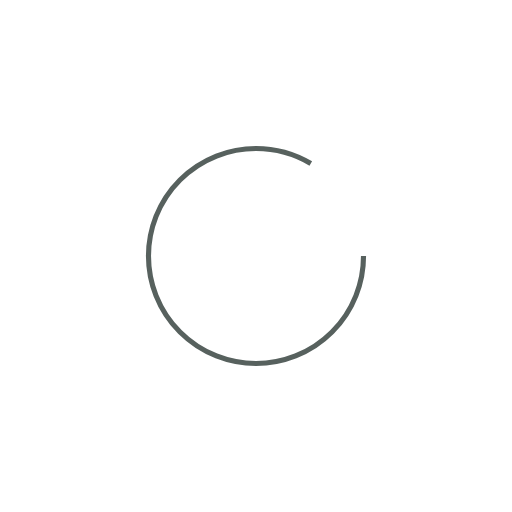
t = 0.00 s
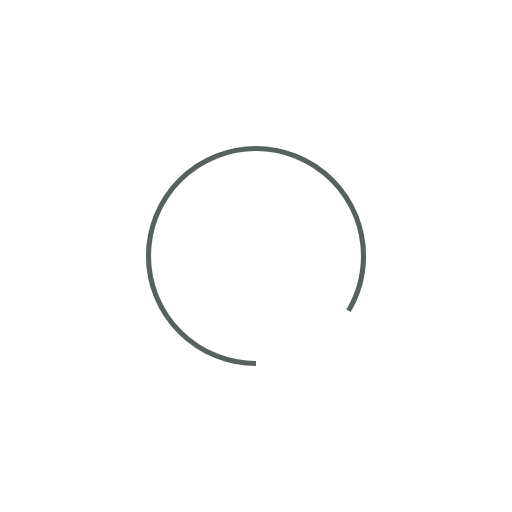
t = 0.13 s
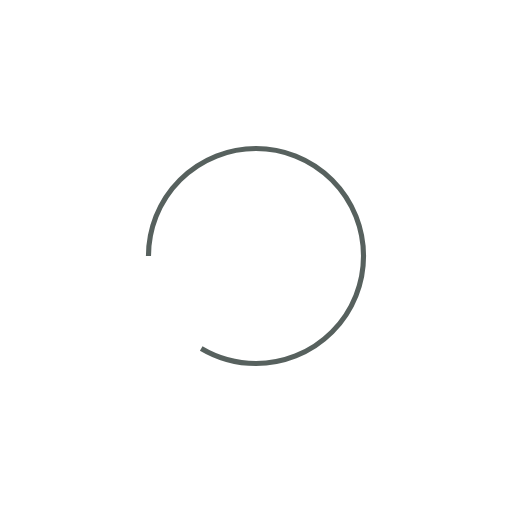
t = 0.25 s
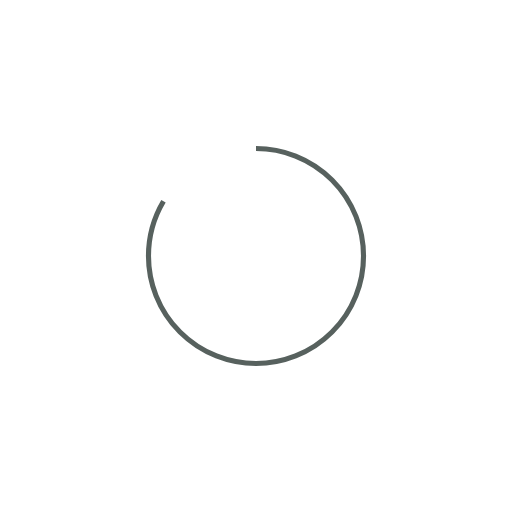
t = 0.38 s

The animated SVG that drew these frames (rendered in a browser with its animation timeline set to each time). Animation: 1 SMIL element (animateTransform=1); one cycle of 0.50 s, repeats indefinitely.

<?xml version="1.0" encoding="utf-8"?>
<svg xmlns="http://www.w3.org/2000/svg" xmlns:xlink="http://www.w3.org/1999/xlink" style="margin: auto; background: none; display: block; shape-rendering: auto;" width="200px" height="200px" viewBox="0 0 100 100" preserveAspectRatio="xMidYMid">
<circle cx="50" cy="50" fill="none" stroke="#57615e" stroke-width="1" r="21" stroke-dasharray="110.08405839192537 50.69468613064179" transform="rotate(179.056 50 50)">
  <animateTransform attributeName="transform" type="rotate" repeatCount="indefinite" dur="0.5s" values="0 50 50;360 50 50" keyTimes="0;1"></animateTransform>
</circle>
<!-- [ldio] generated by https://loading.io/ --></svg>
